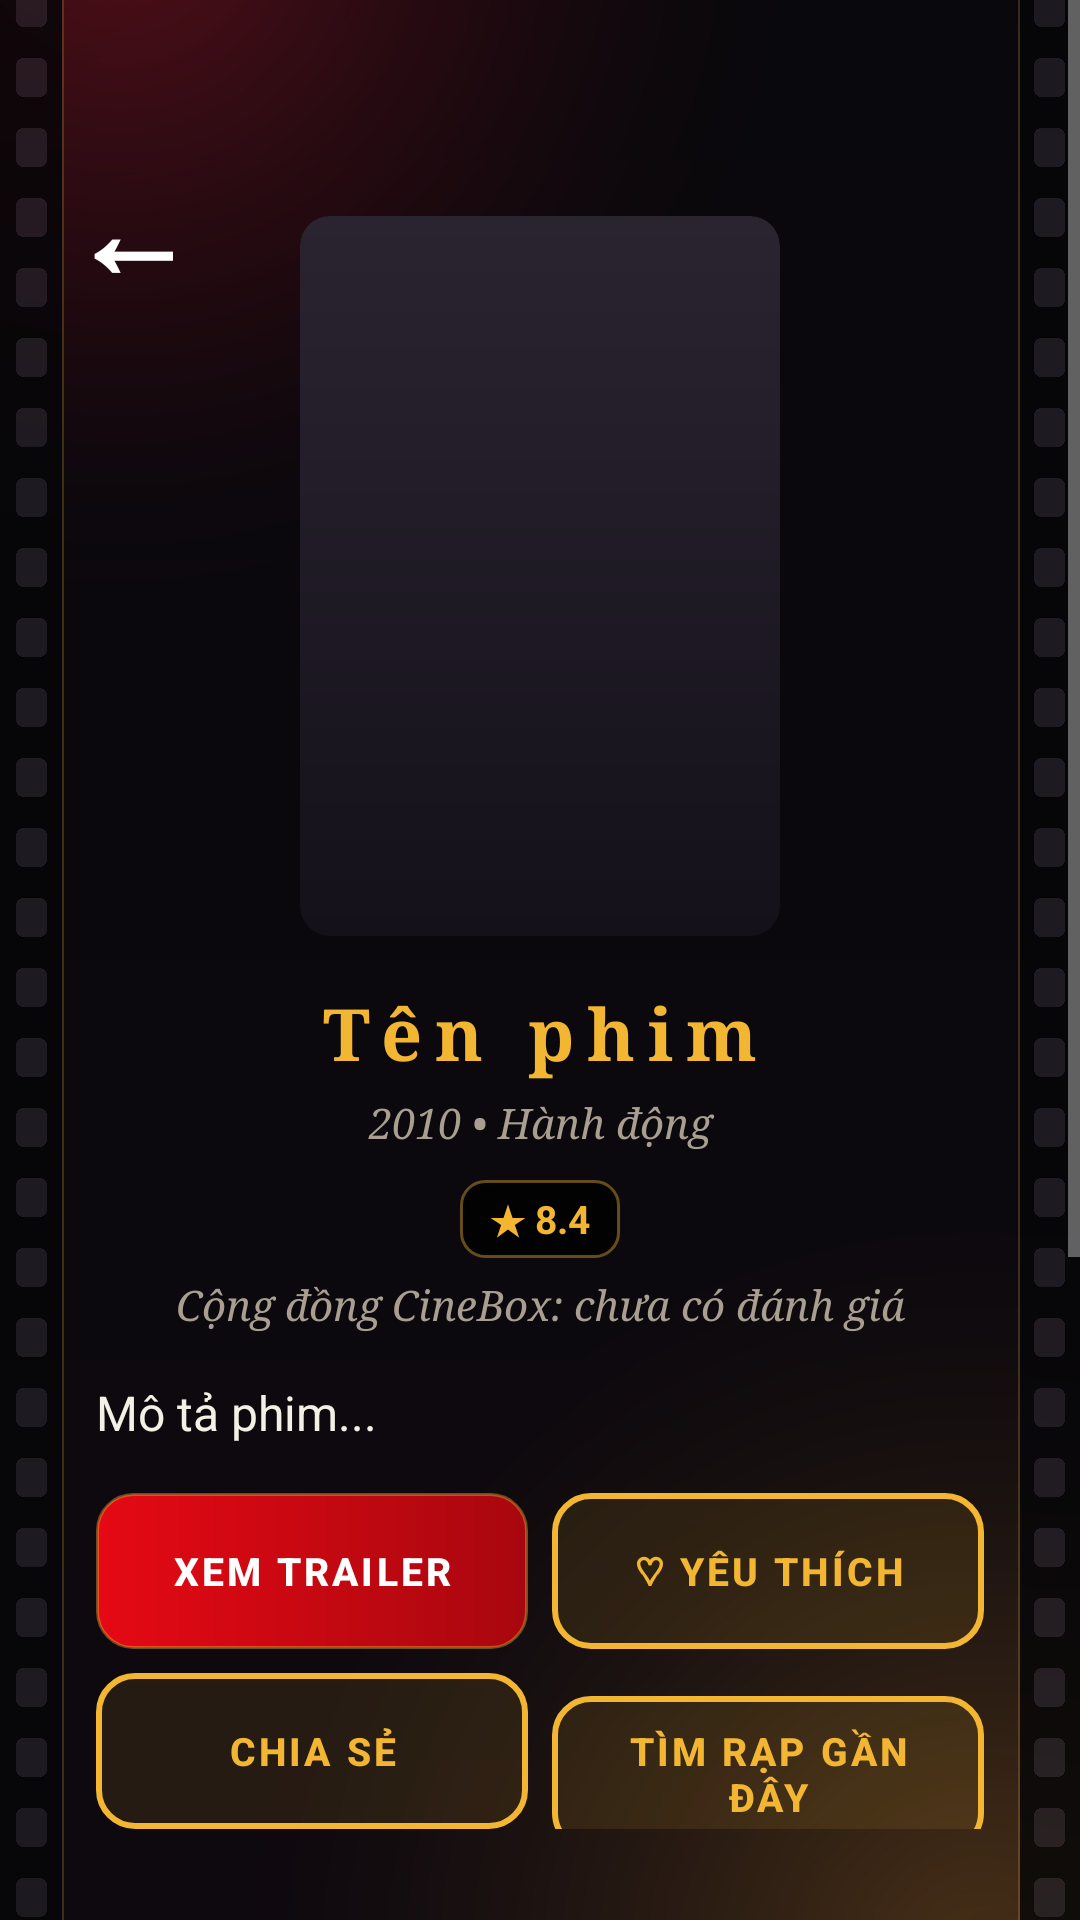

The Android layout XML behind this screen, and the referenced resources:
<!-- AndroidManifest.xml: application theme Theme.Cine -->
<!-- res/layout/activity_movie_detail.xml -->
<?xml version="1.0" encoding="utf-8"?>
<FrameLayout xmlns:android="http://schemas.android.com/apk/res/android"
    android:layout_width="match_parent"
    android:layout_height="match_parent">

    <ImageView
        android:layout_width="match_parent"
        android:layout_height="match_parent"
        android:importantForAccessibility="no"
        android:scaleType="centerCrop"
        android:src="@drawable/bg_cine_main" />

    <ScrollView
        android:layout_width="match_parent"
        android:layout_height="match_parent"
        android:fillViewport="true">

        <LinearLayout
            android:layout_width="match_parent"
            android:layout_height="wrap_content"
            android:orientation="vertical"
            android:paddingStart="32dp"
            android:paddingTop="72dp"
            android:paddingEnd="32dp"
            android:paddingBottom="24dp">

            <ImageView
                android:id="@+id/imgPoster"
                android:layout_width="160dp"
                android:layout_height="240dp"
                android:layout_gravity="center_horizontal"
                android:background="@drawable/bg_cine_poster"
                android:clipToOutline="true"
                android:importantForAccessibility="no"
                android:scaleType="centerCrop" />

            <TextView
                android:id="@+id/txtTitle"
                style="@style/Widget.Cine.Title"
                android:layout_width="match_parent"
                android:layout_height="wrap_content"
                android:layout_marginTop="16dp"
                android:text="Tên phim"
                android:textSize="24sp" />

            <TextView
                android:id="@+id/txtMeta"
                style="@style/Widget.Cine.Caption"
                android:layout_width="match_parent"
                android:layout_height="wrap_content"
                android:layout_marginTop="4dp"
                android:text="2010 • Hành động" />

            <TextView
                android:id="@+id/txtRating"
                style="@style/Widget.Cine.Rating"
                android:layout_width="wrap_content"
                android:layout_height="wrap_content"
                android:layout_gravity="center_horizontal"
                android:layout_marginTop="10dp"
                android:text="★ 8.4" />

            <TextView
                android:id="@+id/txtCommunity"
                style="@style/Widget.Cine.Caption"
                android:layout_width="match_parent"
                android:layout_height="wrap_content"
                android:layout_marginTop="6dp"
                android:text="Cộng đồng CineBox: chưa có đánh giá" />

            <TextView
                android:id="@+id/txtOverview"
                style="@style/Widget.Cine.Body"
                android:layout_width="match_parent"
                android:layout_height="wrap_content"
                android:layout_marginTop="16dp"
                android:text="Mô tả phim..." />

            <LinearLayout
                android:layout_width="match_parent"
                android:layout_height="wrap_content"
                android:layout_marginTop="16dp"
                android:orientation="horizontal">

                <androidx.appcompat.widget.AppCompatButton
                    android:id="@+id/btnTrailer"
                    style="@style/Widget.Cine.Button.Primary"
                    android:layout_width="0dp"
                    android:layout_height="wrap_content"
                    android:layout_weight="1"
                    android:text="Xem trailer"
                    android:textSize="13sp" />

                <androidx.appcompat.widget.AppCompatButton
                    android:id="@+id/btnFavorite"
                    style="@style/Widget.Cine.Button.Secondary"
                    android:layout_width="0dp"
                    android:layout_height="wrap_content"
                    android:layout_marginStart="8dp"
                    android:layout_weight="1"
                    android:text="♡ Yêu thích"
                    android:textSize="13sp" />
            </LinearLayout>

            <LinearLayout
                android:layout_width="match_parent"
                android:layout_height="wrap_content"
                android:layout_marginTop="8dp"
                android:orientation="horizontal">

                <androidx.appcompat.widget.AppCompatButton
                    android:id="@+id/btnShare"
                    style="@style/Widget.Cine.Button.Secondary"
                    android:layout_width="0dp"
                    android:layout_height="wrap_content"
                    android:layout_weight="1"
                    android:text="Chia sẻ"
                    android:textSize="13sp" />

                <androidx.appcompat.widget.AppCompatButton
                    android:id="@+id/btnCinema"
                    style="@style/Widget.Cine.Button.Secondary"
                    android:layout_width="0dp"
                    android:layout_height="wrap_content"
                    android:layout_marginStart="8dp"
                    android:layout_weight="1"
                    android:text="Tìm rạp gần đây"
                    android:textSize="13sp" />
            </LinearLayout>

            
            <LinearLayout
                android:id="@+id/layoutNote"
                style="@style/Widget.Cine.Card"
                android:layout_width="match_parent"
                android:layout_height="wrap_content"
                android:layout_marginTop="16dp"
                android:orientation="vertical"
                android:padding="16dp"
                android:visibility="gone">

                <TextView
                    style="@style/Widget.Cine.Body"
                    android:layout_width="match_parent"
                    android:layout_height="wrap_content"
                    android:text="Ghi chú cá nhân của bạn"
                    android:textStyle="bold" />

                <EditText
                    android:id="@+id/edtNote"
                    style="@style/Widget.Cine.EditText"
                    android:layout_width="match_parent"
                    android:layout_height="wrap_content"
                    android:layout_marginTop="8dp"
                    android:gravity="top|start"
                    android:hint="Ví dụ: xem cùng bạn bè cuối tuần..."
                    android:inputType="textMultiLine"
                    android:minLines="2" />

                <androidx.appcompat.widget.AppCompatButton
                    android:id="@+id/btnSaveNote"
                    style="@style/Widget.Cine.Button.Secondary"
                    android:layout_width="match_parent"
                    android:layout_height="wrap_content"
                    android:layout_marginTop="10dp"
                    android:text="Lưu ghi chú" />
            </LinearLayout>

            <TextView
                style="@style/Widget.Cine.Title"
                android:layout_width="match_parent"
                android:layout_height="wrap_content"
                android:layout_marginTop="28dp"
                android:gravity="start"
                android:text="ĐÁNH GIÁ"
                android:textSize="18sp" />

            <TextView
                android:id="@+id/txtNoReview"
                style="@style/Widget.Cine.Caption"
                android:layout_width="match_parent"
                android:layout_height="wrap_content"
                android:layout_marginTop="8dp"
                android:gravity="start"
                android:text="Chưa có đánh giá nào" />

            
            <LinearLayout
                android:id="@+id/layoutReviews"
                android:layout_width="match_parent"
                android:layout_height="wrap_content"
                android:orientation="vertical" />

            <LinearLayout
                style="@style/Widget.Cine.Card"
                android:layout_width="match_parent"
                android:layout_height="wrap_content"
                android:layout_marginTop="12dp"
                android:orientation="vertical"
                android:padding="16dp">

                <TextView
                    android:id="@+id/txtFormTitle"
                    style="@style/Widget.Cine.Body"
                    android:layout_width="match_parent"
                    android:layout_height="wrap_content"
                    android:text="Gửi đánh giá của bạn"
                    android:textStyle="bold" />

                <LinearLayout
                    android:layout_width="match_parent"
                    android:layout_height="wrap_content"
                    android:layout_marginTop="8dp"
                    android:gravity="center_vertical"
                    android:orientation="horizontal">

                    <TextView
                        style="@style/Widget.Cine.Body"
                        android:layout_width="wrap_content"
                        android:layout_height="wrap_content"
                        android:text="Điểm của bạn:" />

                    <Spinner
                        android:id="@+id/spnScore"
                        android:layout_width="90dp"
                        android:layout_height="48dp"
                        android:layout_marginStart="12dp" />
                </LinearLayout>

                <EditText
                    android:id="@+id/edtComment"
                    style="@style/Widget.Cine.EditText"
                    android:layout_width="match_parent"
                    android:layout_height="wrap_content"
                    android:layout_marginTop="10dp"
                    android:gravity="top|start"
                    android:hint="Viết bình luận..."
                    android:inputType="textMultiLine"
                    android:minLines="2" />

                <androidx.appcompat.widget.AppCompatButton
                    android:id="@+id/btnSendReview"
                    style="@style/Widget.Cine.Button.Primary"
                    android:layout_width="match_parent"
                    android:layout_height="wrap_content"
                    android:layout_marginTop="12dp"
                    android:text="Gửi đánh giá" />

                <androidx.appcompat.widget.AppCompatButton
                    android:id="@+id/btnDeleteReview"
                    style="@style/Widget.Cine.Button.Danger"
                    android:layout_width="match_parent"
                    android:layout_height="wrap_content"
                    android:layout_marginTop="8dp"
                    android:text="Xóa đánh giá"
                    android:visibility="gone" />
            </LinearLayout>
        </LinearLayout>
    </ScrollView>

    
    
    
    
    
    <TextView
        android:id="@+id/btnBack"
        android:layout_width="56dp"
        android:layout_height="56dp"
        android:layout_gravity="top|start"
        android:layout_marginStart="16dp"
        android:layout_marginTop="48dp"
        android:background="@android:color/transparent"
        android:clickable="true"
        android:focusable="true"
        android:gravity="center"
        android:text="←"
        android:textColor="#FFFFFF"
        android:textSize="42sp"
        android:textStyle="bold" />

</FrameLayout>
<!-- resources referenced by this layout -->
<resources>
  <!-- drawable bg_cine_poster (drawable) -->
  <?xml version="1.0" encoding="utf-8"?>
  <shape xmlns:android="http://schemas.android.com/apk/res/android" android:shape="rectangle">
      <gradient android:angle="270" android:startColor="#2A2430" android:endColor="#14111A" />
      <corners android:radius="10dp" />
  </shape>
  <style name="Widget.Cine.Body" parent="">
          <item name="android:textSize">16sp</item>
          <item name="android:textColor">@color/cine_text</item>
      </style>
  <style name="Widget.Cine.Button.Danger">
          <item name="android:background">@drawable/btn_cine_danger</item>
          <item name="android:textColor">@color/cine_danger</item>
      </style>
  <style name="Widget.Cine.Button.Primary">
          <item name="android:background">@drawable/btn_cine_primary</item>
      </style>
  <style name="Widget.Cine.Button.Secondary">
          <item name="android:background">@drawable/btn_cine_secondary</item>
          <item name="android:textColor">@color/cine_gold</item>
      </style>
  <style name="Widget.Cine.Caption" parent="">
          <item name="android:textSize">14sp</item>
          <item name="android:textStyle">italic</item>
          <item name="android:fontFamily">serif</item>
          <item name="android:textColor">@color/cine_text_dim</item>
          <item name="android:gravity">center</item>
      </style>
  <style name="Widget.Cine.Card" parent="">
          <item name="android:background">@drawable/bg_cine_card</item>
          <item name="android:padding">24dp</item>
      </style>
  <style name="Widget.Cine.Title" parent="">
          <item name="android:textSize">28sp</item>
          <item name="android:textStyle">bold</item>
          <item name="android:fontFamily">serif</item>
          <item name="android:textColor">@color/cine_gold</item>
          <item name="android:letterSpacing">0.18</item>
          <item name="android:gravity">center</item>
      </style>
  <color name="cine_text">#F5F0E6</color>
  <color name="cine_danger">#FF5A5F</color>
  <color name="cine_gold">#F2B632</color>
  <color name="cine_text_dim">#A89F91</color>
  <!-- drawable bg_cine_card (drawable) -->
  <?xml version="1.0" encoding="utf-8"?>
  <shape xmlns:android="http://schemas.android.com/apk/res/android" android:shape="rectangle">
      <solid android:color="@color/cine_card" />
      <stroke android:width="1dp" android:color="#55F2B632" />
      <corners android:radius="16dp" />
  </shape>
  <color name="cine_hint">#6F675C</color>
  <!-- drawable bg_cine_rating (drawable) -->
  <?xml version="1.0" encoding="utf-8"?>
  <shape xmlns:android="http://schemas.android.com/apk/res/android" android:shape="rectangle">
      <solid android:color="#CC000000" />
      <stroke android:width="1dp" android:color="#66F2B632" />
      <corners android:radius="8dp" />
  </shape>
  <color name="cine_red">#E50914</color>
  <color name="cine_bg">#0B0A0F</color>
  <style name="Theme.Cine.Dialog" parent="@android:style/Theme.Material.Dialog.Alert">
          <item name="android:windowBackground">@drawable/bg_cine_dialog</item>
          <item name="android:colorAccent">@color/cine_gold</item>
          <item name="android:textColorPrimary">@color/cine_text</item>
          <item name="android:textColorSecondary">@color/cine_text_dim</item>
      </style>
  <color name="cine_red_dark">#A8070F</color>
  <color name="cine_card">#D9141018</color>
  <color name="cine_input">#CC1B1822</color>
  <color name="cine_border">#3A3340</color>
  <!-- drawable bg_cine_dialog (drawable) -->
  <?xml version="1.0" encoding="utf-8"?>
  <shape xmlns:android="http://schemas.android.com/apk/res/android" android:shape="rectangle">
      <solid android:color="@color/cine_surface" />
      <stroke android:width="1dp" android:color="#66F2B632" />
      <corners android:radius="16dp" />
  </shape>
  <color name="cine_surface">#16141C</color>
</resources>
